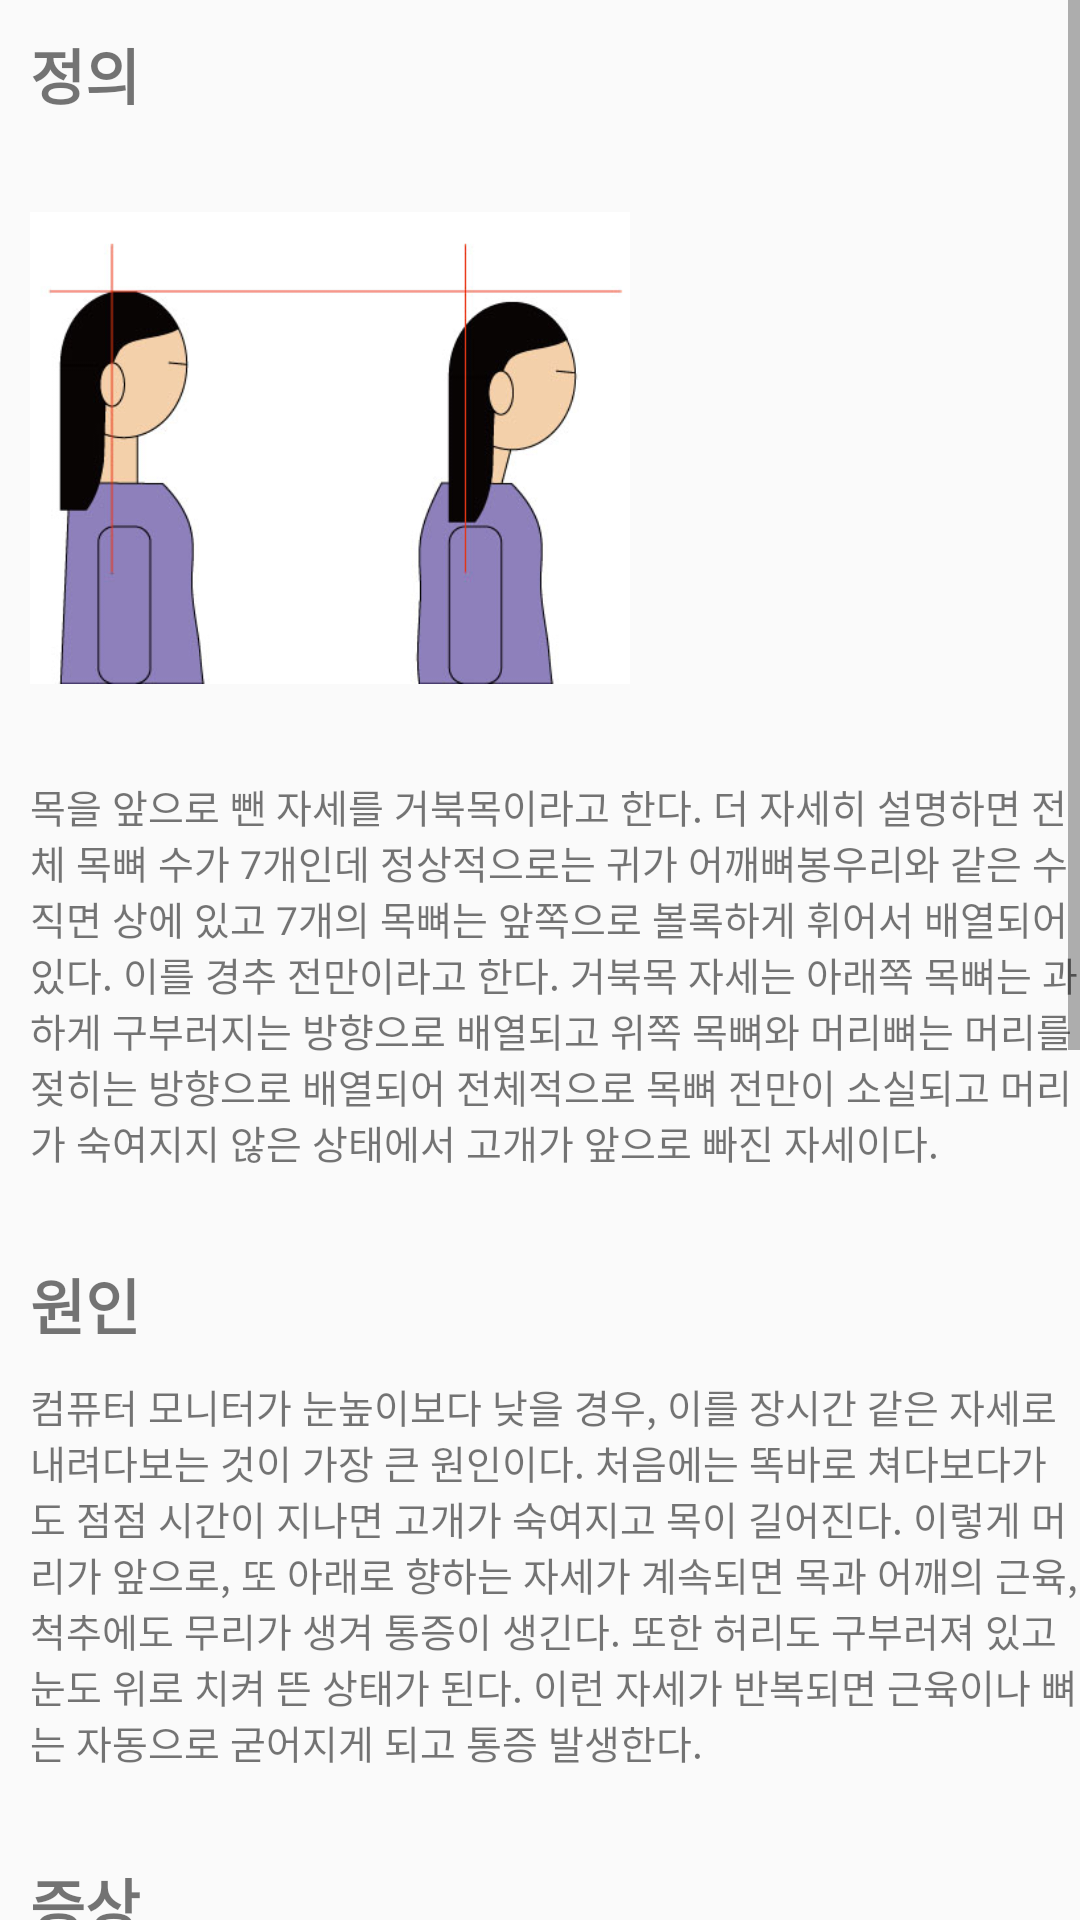

Produce the Android XML layout that renders to this screen, including the resource entries it uses.
<!-- AndroidManifest.xml: application theme AppTheme -->
<!-- res/layout/activity_information.xml -->
<?xml version="1.0" encoding="utf-8"?>
<ScrollView
    xmlns:android="http://schemas.android.com/apk/res/android"
    xmlns:tools="http://schemas.android.com/tools"
    android:id="@+id/info_scrollView"
    android:layout_width="match_parent"
    android:layout_height="match_parent"
    tools:context="com.example.memes.InformationActivity">

    <LinearLayout
        android:layout_width="match_parent"
        android:layout_height="match_parent"
        android:orientation="vertical">

        <TextView
            android:id="@+id/textView_def"
            android:layout_width="wrap_content"
            android:layout_height="wrap_content"
            android:layout_marginTop="10dp"
            android:layout_marginLeft="10dp"
            android:text="@string/turtle_def"
            android:textSize="20sp"
            android:textStyle="bold"/>

        <ImageView
            android:layout_width="200dp"
            android:layout_height="200dp"
            android:layout_marginLeft="10dp"
            android:layout_marginTop="10dp"
            android:src="@drawable/normal_turtle"/>

        <TextView
            android:id="@+id/textView_def_content"
            android:layout_width="wrap_content"
            android:layout_height="wrap_content"
            android:layout_marginTop="10dp"
            android:layout_marginLeft="10dp"
            android:text="@string/turtle_def_content"
            android:textSize="13sp"/>

        <TextView
            android:id="@+id/textView_cause"
            android:layout_width="wrap_content"
            android:layout_height="wrap_content"
            android:layout_marginTop="30dp"
            android:layout_marginLeft="10dp"
            android:text="@string/turtle_cause"
            android:textSize="20sp"
            android:textStyle="bold"/>

        <TextView
            android:id="@+id/textView_cause_content"
            android:layout_width="wrap_content"
            android:layout_height="wrap_content"
            android:layout_marginTop="10dp"
            android:layout_marginLeft="10dp"
            android:text="@string/turtle_cause_content"
            android:textSize="13sp"/>

        <TextView
            android:id="@+id/textView_symptom"
            android:layout_width="wrap_content"
            android:layout_height="wrap_content"
            android:layout_marginTop="30dp"
            android:layout_marginLeft="10dp"
            android:text="@string/turtle_symptom"
            android:textSize="20sp"
            android:textStyle="bold"/>

        <TextView
            android:id="@+id/textView_symptom_content"
            android:layout_width="wrap_content"
            android:layout_height="wrap_content"
            android:layout_marginTop="10dp"
            android:layout_marginLeft="10dp"
            android:text="@string/turtle_symptom_content"
            android:textSize="13sp"/>

        <TextView
            android:id="@+id/textView_behavior"
            android:layout_width="wrap_content"
            android:layout_height="wrap_content"
            android:layout_marginTop="30dp"
            android:layout_marginLeft="10dp"
            android:text="@string/turtle_behavior"
            android:textSize="20sp"
            android:textStyle="bold"/>

        <TextView
            android:id="@+id/textView_behavior_content1"
            android:layout_width="wrap_content"
            android:layout_height="wrap_content"
            android:layout_marginTop="10dp"
            android:layout_marginLeft="10dp"
            android:text="@string/turtle_behavior_content1"
            android:textSize="13sp"/>

        <TextView
            android:id="@+id/textView_behavior_content2"
            android:layout_width="wrap_content"
            android:layout_height="wrap_content"
            android:layout_marginLeft="10dp"
            android:text="@string/turtle_behavior_content2"
            android:textSize="13sp"/>

        <TextView
            android:id="@+id/textView_behavior_content3"
            android:layout_width="wrap_content"
            android:layout_height="wrap_content"
            android:layout_marginLeft="10dp"
            android:text="@string/turtle_behavior_content3"
            android:textSize="13sp"/>

        <ImageView
            android:layout_width="200dp"
            android:layout_height="200dp"
            android:layout_marginLeft="10dp"
            android:layout_marginTop="10dp"
            android:src="@drawable/turtle_driver"/>

        <TextView
            android:id="@+id/textView_prevention"
            android:layout_width="wrap_content"
            android:layout_height="wrap_content"
            android:layout_marginTop="30dp"
            android:layout_marginLeft="10dp"
            android:text="@string/turtle_prevention"
            android:textSize="20sp"
            android:textStyle="bold"/>

        <TextView
            android:id="@+id/textView_prevention_content"
            android:layout_width="wrap_content"
            android:layout_height="wrap_content"
            android:layout_marginTop="10dp"
            android:layout_marginLeft="10dp"
            android:layout_marginBottom="10dp"
            android:text="@string/turtle_prevention_content"
            android:textSize="13sp"/>

    </LinearLayout>


</ScrollView>
<!-- resources referenced by this layout -->
<resources>
  <!-- drawable normal_turtle: jpg bitmap (drawable, 15198 bytes) -->
  <!-- drawable turtle_driver: jpg bitmap (drawable, 11505 bytes) -->
  <string name="turtle_behavior">거북목을 만드는 대표적인 행동들</string>
  <string name="turtle_behavior_content1">1. 아래를 보면서 장시간 타이핑이나 독서를 하는 경우</string>
  <string name="turtle_behavior_content2">2. 허리를 구부정하게 하고 오래 앉아 있는 경우</string>
  <string name="turtle_behavior_content3">3. 머리를 앞으로 내밀면서 오래 운전하는 경우</string>
  <string name="turtle_cause">원인</string>
  <string name="turtle_cause_content">컴퓨터 모니터가 눈높이보다 낮을 경우, 이를 장시간 같은 자세로 내려다보는 것이 가장 큰 원인이다. 처음에는 똑바로 쳐다보다가도 점점 시간이 지나면 고개가 숙여지고 목이 길어진다. 이렇게 머리가 앞으로, 또 아래로 향하는 자세가 계속되면 목과 어깨의 근육, 척추에도 무리가 생겨 통증이 생긴다. 또한 허리도 구부러져 있고 눈도 위로 치켜 뜬 상태가 된다. 이런 자세가 반복되면 근육이나 뼈는 자동으로 굳어지게 되고 통증 발생한다.</string>
  <string name="turtle_def">정의</string>
  <string name="turtle_def_content">목을 앞으로 뺀 자세를 거북목이라고 한다. 더 자세히 설명하면 전체 목뼈 수가 7개인데 정상적으로는 귀가 어깨뼈봉우리와 같은 수직면 상에 있고 7개의 목뼈는 앞쪽으로 볼록하게 휘어서 배열되어 있다. 이를 경추 전만이라고 한다. 거북목 자세는 아래쪽 목뼈는 과하게 구부러지는 방향으로 배열되고 위쪽 목뼈와 머리뼈는 머리를 젖히는 방향으로 배열되어 전체적으로 목뼈 전만이 소실되고 머리가 숙여지지 않은 상태에서 고개가 앞으로 빠진 자세이다.</string>
  <string name="turtle_prevention">예방</string>
  <string name="turtle_prevention_content">앉아있을 때 옆에서 본 자세가 귀와 어깨 골반부가 일직선이 되도록 하는 것이 좋으며 장시간 앉아 있은 후에는 일정 시간 기지개를 펴듯이 몸과 목을 뒤로 젖혀 스트레칭을 하는 습관을 들이는 것이 좋다.</string>
  <string name="turtle_symptom">증상</string>
  <string name="turtle_symptom_content">어깨의 통증, 목의 통증, 눈의 피로, 불면증, 어지러움 등등</string>
  <style name="AppTheme" parent="Theme.AppCompat.Light.DarkActionBar">
          
          <item name="colorPrimary">@color/colorPrimary</item>
          <item name="colorPrimaryDark">@color/colorPrimaryDark</item>
          <item name="colorAccent">@color/colorAccent</item>
      </style>
  <color name="colorPrimary">#3F51B5</color>
  <color name="colorPrimaryDark">#303F9F</color>
  <color name="colorAccent">#FF4081</color>
</resources>
